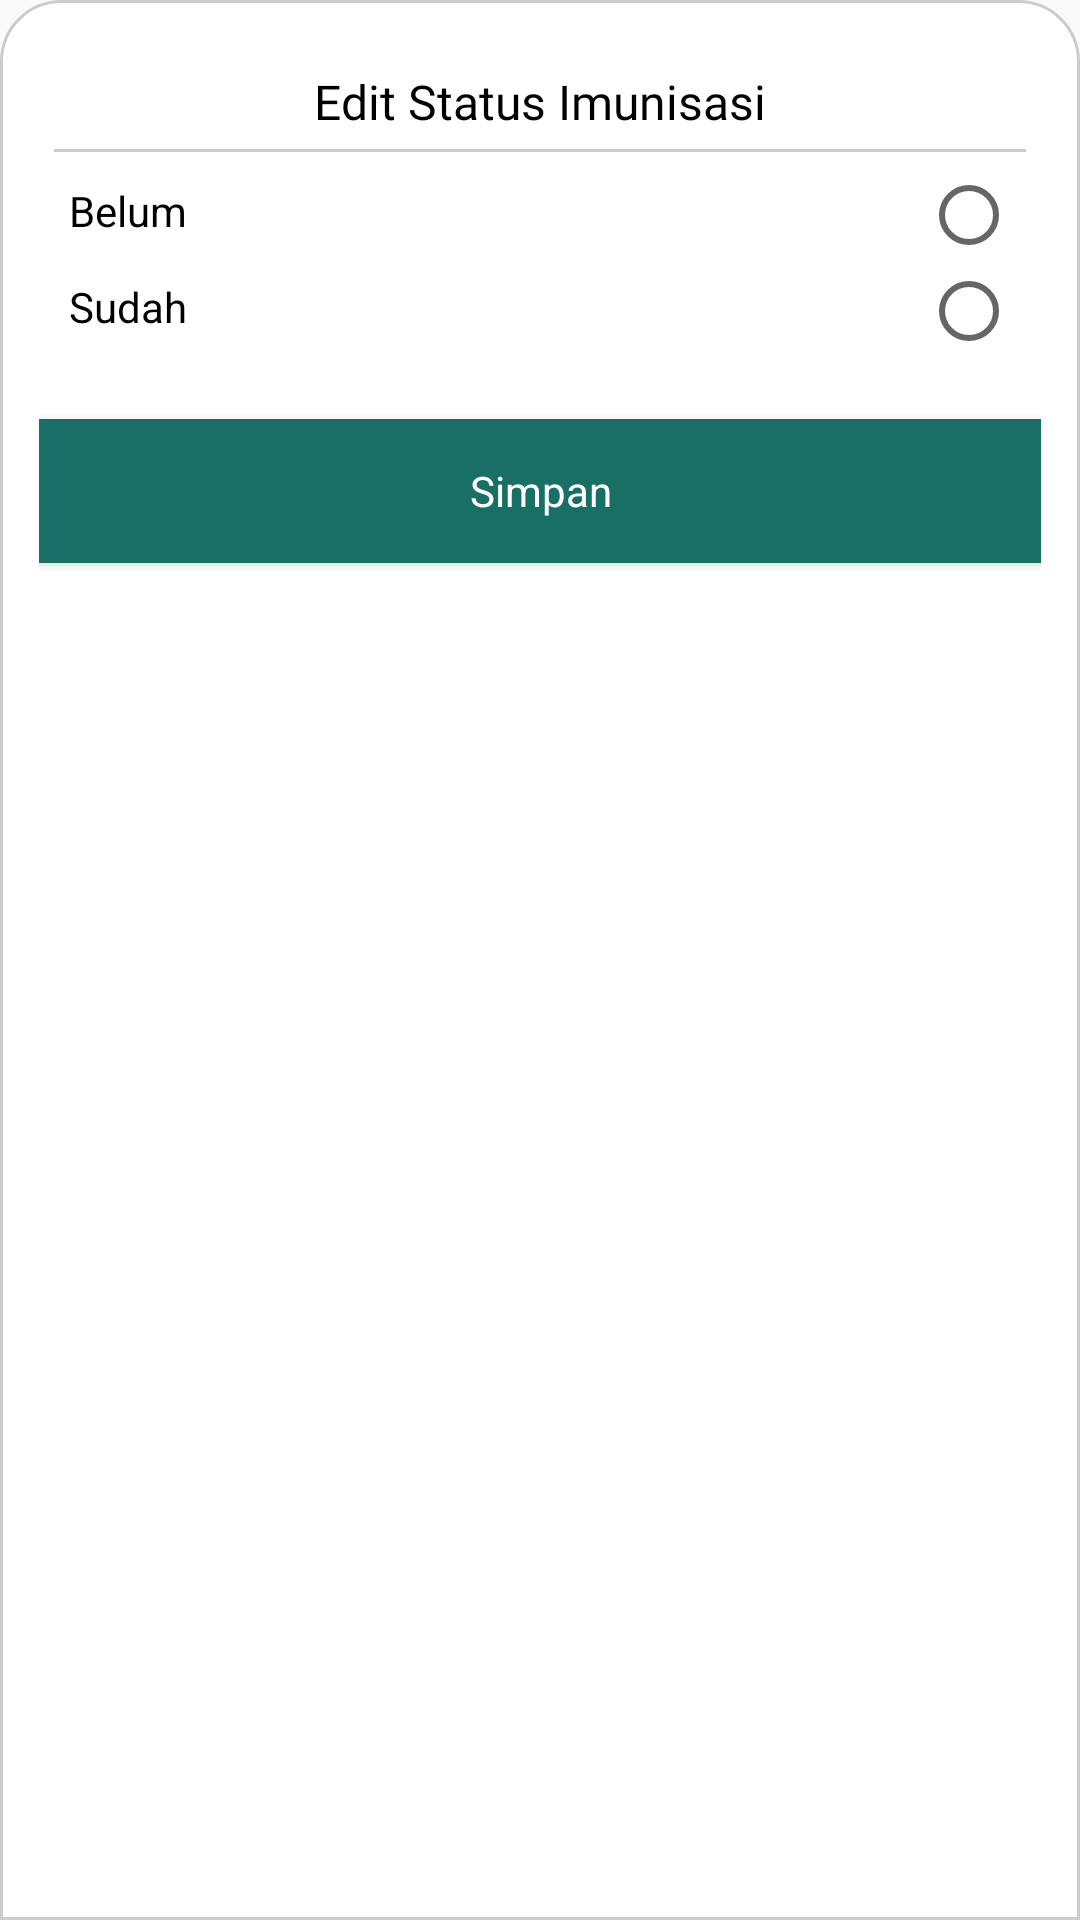

Write the Android layout XML for this screen, with the resource values it uses.
<!-- AndroidManifest.xml: application theme Theme.Giziku -->
<!-- res/layout/bottomsheet_imunisasi.xml -->
<?xml version="1.0" encoding="utf-8"?>
<androidx.constraintlayout.widget.ConstraintLayout
    xmlns:android="http://schemas.android.com/apk/res/android"
    xmlns:tools="http://schemas.android.com/tools"
    xmlns:app="http://schemas.android.com/apk/res-auto"
    android:layout_width="match_parent"
    android:layout_height="wrap_content"
    android:padding="13dp"
    android:background="@drawable/sheet_bg">

    <TextView
        android:id="@+id/textviewDetail"
        android:layout_width="wrap_content"
        android:layout_height="wrap_content"
        android:layout_marginTop="10dp"
        android:text="Edit Status Imunisasi"
        android:fontFamily="@font/ari"
        android:textColor="@color/black"
        android:textSize="16sp"
        app:layout_constraintEnd_toEndOf="parent"
        app:layout_constraintStart_toStartOf="parent"
        app:layout_constraintTop_toTopOf="parent" />

    <ImageView
        android:id="@+id/garis"
        android:layout_width="match_parent"
        android:layout_height="wrap_content"
        android:src="@drawable/garis_full"
        android:layout_margin="5dp"
        app:layout_constraintTop_toBottomOf="@id/textviewDetail" />
    <TextView
        android:id="@+id/textBelum"
        android:layout_width="wrap_content"
        android:layout_height="wrap_content"
        android:text="Belum"
       app:layout_constraintTop_toBottomOf="@id/garis"
        app:layout_constraintStart_toStartOf="parent"
        android:layout_marginStart="10dp"
        android:layout_marginTop="10dp"
        android:textColor="@color/black"/>

    <TextView
        android:id="@+id/textSudah"
        android:layout_width="wrap_content"
        android:layout_height="wrap_content"
        android:text="Sudah"
        app:layout_constraintTop_toBottomOf="@id/textBelum"
        app:layout_constraintStart_toStartOf="parent"
        android:layout_marginTop="13dp"
        android:layout_marginStart="10dp"
        android:textColor="@color/black"/>


    <RadioGroup
        android:id="@+id/radioGroupStatus"
        android:layout_width="wrap_content"
        android:layout_height="wrap_content"
        android:layout_marginTop="5dp"
        app:layout_constraintTop_toBottomOf="@id/garis"
        app:layout_constraintEnd_toEndOf="parent">

        <RadioButton
            android:id="@+id/radioButtonSudah"
            android:layout_width="match_parent"
            android:layout_height="wrap_content"
            android:textColor="@color/black"
            android:gravity="center_vertical"
            android:paddingStart="8dp" />

        <RadioButton
            android:id="@+id/radioButtonBelum"
            android:layout_width="match_parent"
            android:layout_height="wrap_content"
            android:textColor="@color/black"

            android:gravity="center_vertical"
            android:paddingStart="8dp" />
    </RadioGroup>

    <Button
        android:id="@+id/btnSimpanStatus"
        android:layout_width="350dp"
        android:layout_height="wrap_content"
        android:background="@drawable/background_btn_login1"
        android:text="Simpan"
        android:textColor="@color/white"
        style="@android:style/Widget.Button"
        android:layout_marginTop="20dp"
        app:layout_constraintTop_toBottomOf="@id/radioGroupStatus"
        app:layout_constraintStart_toStartOf="parent"
        app:layout_constraintEnd_toEndOf="parent" />

</androidx.constraintlayout.widget.ConstraintLayout>
<!-- resources referenced by this layout -->
<resources>
  <color name="black">#FF000000</color>
  <color name="white">#FFFFFFFF</color>
  <!-- drawable background_btn_login1 (drawable) -->
  <?xml version="1.0" encoding="utf-8"?>
  <shape android:shape="rectangle"  xmlns:android="http://schemas.android.com/apk/res/android">
      <corners android:radius="5dp" />
      <solid android:color="@color/primary" />
  
  </shape>
  <!-- drawable garis_full (drawable) -->
  <vector xmlns:android="http://schemas.android.com/apk/res/android"
      android:width="450dp"
      android:height="1dp"
      android:viewportWidth="375"
      android:viewportHeight="1">
  
      <path
          android:fillColor="#33000000"
          android:pathData="M0 0h375v1H0z"/>
  </vector>
  <!-- drawable sheet_bg (drawable) -->
  <?xml version="1.0" encoding="utf-8"?>
  <shape xmlns:android="http://schemas.android.com/apk/res/android"
      android:shape="rectangle">
  
      
      <solid android:color="#FFFFFF" />
  
      
      <stroke
          android:width="1dp"
          android:color="#CCCCCC" />
  
      
      <corners
          android:topLeftRadius="20dp"
          android:topRightRadius="20dp" />
  
  </shape>
  <style name="Theme.Giziku" parent="Base.Theme.Giziku" />
  <color name="primary">#186F65</color>
  <style name="Base.Theme.Giziku" parent="Theme.AppCompat.DayNight.NoActionBar">
          
           <item name="colorPrimary">@color/primary</item>
          <item name="bottomSheetDialogTheme">@style/AppBottomSheetDialogTheme</item>
      </style>
  <style name="AppBottomSheetDialogTheme" parent="Theme.Design.Light.BottomSheetDialog">
          <item name="bottomSheetStyle">@style/AppModalStyle</item>
  
      </style>
  <style name="AppModalStyle" parent="Widget.Design.BottomSheet.Modal">
          <item name="android:background">@drawable/sheet_bg</item>
      </style>
</resources>
